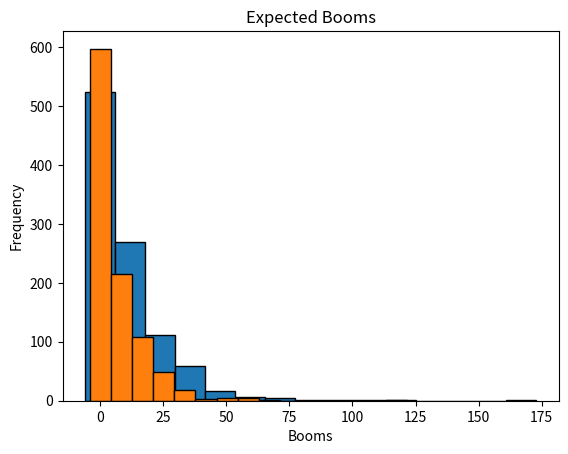

Python code for this plot:
import random
import matplotlib.pyplot as plt
import pandas as pd
import numpy as np
import math
import statistics

SuccessRates = [0.95, 0.9, 0.85, 0.85, 0.80, 0.75, 0.70, 0.65, 0.6, 0.55, 0.5, 0.45, 0.4, 0.35, 0.3, 0.3, 0.3, 0.3, 0.3,
             0.3, 0.3, 0.3, 0.03, 0.02, 0.01]
FailureRates = [[1, 0, 0], [1, 0, 0], [1, 0, 0], [1, 0, 0], [1, 0, 0],
                [1, 0, 0], [1, 0, 0], [1, 0, 0], [1, 0, 0], [1, 0, 0],
                [1, 0, 0], [0, 1, 0], [0, 0.99, 0.01], [0, 0.98, 0.02], [0, 0.98, 0.02],
                [0.97, 0, 0.03], [0, 0.97, 0.03], [0, 0.97, 0.03], [0, 0.96, 0.04], [0, 0.96, 0.04],
                [0.90, 0, 0.1], [0, 0.9, 0.1], [0, 0.8, 0.2], [0, 0.7, 0.30], [0, 0.6, 0.4]]

StarCatchArray = [False for i in range(25)]
SafeGuardArray = [False for i in range(25)]
# We represent the on/off state for starcatching/safeguarding with an array of booleans.


def EnhancedRates(BaseRatesArray, StarCatchBooleanArray, FiveTenFifteen):
    for i in range(len(StarCatchBooleanArray)):
        if StarCatchBooleanArray[i] == True:
            BaseRatesArray[i] *= 1.05
    if FiveTenFifteen:
        BaseRatesArray[5] = 1
        BaseRatesArray[10] = 1
        BaseRatesArray[15] = 1
    return BaseRatesArray
	# We can create a new array with the "EnchancedRates" based on which enhancement level stars are caught,
	# and if theres a special success rate event being ran at the time.


def NoBoom(FailureRatesArray, SafeGuardBooleanArray):
    for i in range(len(SafeGuardBooleanArray)):
        if SafeGuardBooleanArray[i] == True:
            if FailureRatesArray[i][0] == 0:
                FailureRatesArray[i][1] = 1
                FailureRatesArray[i][2] = 0
            else:
                FailureRatesArray[i][0] = 1
                FailureRatesArray[i][2] = 0
    return FailureRatesArray
	# We can create a new "FailureRates" array based on which enhancement levels are safeguarded.

def SimulateToStar(RatesArray, FailureArray, SafeGuardArray, StartStar, EndStar, ItemLevel, CopyCost, DiscountEvent):
    CurrentStar = StartStar
    ChanceTime = 0
    BoomCount = 0
    MesoCost = 0

    while CurrentStar < EndStar:
        if CurrentStar < 10:
            MesoCost += (((lambda: 0, lambda: 100)[SafeGuardArray[CurrentStar]]() + (lambda: 100, lambda: 70)[DiscountEvent]()
                         ) * round((pow(ItemLevel, 3) * pow(CurrentStar + 1, 1)) / (2500) + 10))     
        elif CurrentStar < 15:
            MesoCost += (((lambda: 0, lambda: 100)[SafeGuardArray[CurrentStar]]() + (lambda: 100, lambda: 70)[DiscountEvent]()
                         ) * round((pow(ItemLevel, 3) * pow(CurrentStar + 1, 2.7)) / (40000) + 10))
        else:
            MesoCost += (((lambda: 0, lambda: 100)[SafeGuardArray[CurrentStar]]() + (lambda: 100, lambda: 70)[DiscountEvent]()
                         ) * round((pow(ItemLevel, 3) * pow(CurrentStar + 1, 2.7)) / (20000) + 10))
						 # ((0 if not safeguarded OR 100 if safeguarded) + (100 if no event discount OR 70 if event discount))
                         # TIMES Round(((EquipLevel^3)*(CurrentStar+1)^2.7)/(20000)+10)
		# Baseprice is increased by 100 if SafeGuardArray at the CurrentStar index is True
        # The BasePrice is then either 100 or 70 depending on if DiscountEvent is True
        # Then multiplied by the given formula above.
        
		
        if ChanceTime == 2:
            ChanceTime = 0
            CurrentStar += 1
			# If two consecutive failures happen, go up a star and reset ChanceTime count
        elif random.random() <= RatesArray[CurrentStar]:
            ChanceTime = 0
            CurrentStar += 1
			# Else if we sucessfully hit the enchancment, go up a star and reset ChanceTime count
        else: # Else if we fail the enchancement 
            if random.random() <= FailureArray[CurrentStar][0]:
                ChanceTime = 0
				# If we hit the stay probability, reset ChanceTime count
            elif random.random() <= FailureArray[CurrentStar][1]:
                ChanceTime += 1
                CurrentStar -= 1
				# Else if we hit the drop probability, drop a star and increment ChanceTime count
            else:
                ChanceTime = 0
                BoomCount += 1
                MesoCost += CopyCost
                CurrentStar = 12
				# Else destroy the item, resetting it to 12 and adding the "CopyCost" to the total "MesoCost"
    return [MesoCost, BoomCount]

def RunSimulations(RatesArray, FailureArray, SafeGuardArray, StartStar, EndStar, ItemLevel, CopyCost, DiscountEvent, Trials):
    SimulationsArray = []
    for i in range(Trials):
        Simulation = SimulateToStar(RatesArray, FailureArray, SafeGuardArray, StartStar, EndStar, ItemLevel, CopyCost, DiscountEvent)
        SimulationsArray.append([Simulation[0],Simulation[1]])
    return SimulationsArray

#------------------------------------------------------

def PlotMesoCostSimulation(SimulationArray):
    OurSimulation = list(zip(*SimulationArray))

    costs = list(map(lambda value: round(value / 1000000000, 1), OurSimulation[0]))
	#Create 15 bins to contain similiar data values, ranging from 0 to the maximum.
    hist, bins = np.histogram(costs, bins=15, range=(0, max(costs)))
    plt.bar(bins[:-1], hist, width=bins[1]-bins[0], edgecolor='black')

    plt.xlabel('Meso Cost (Billions)')
    plt.ylabel('Frequency')
    plt.title('Expected Meso Cost')

    plt.show()
    
def PlotBoomCountSimulation(SimulationArray):
    OurSimulation = list(zip(*SimulationArray))
    
    hist, bins = np.histogram(OurSimulation[1], bins=15, range=(0, max(OurSimulation[1])))
	 #Create 15 bins to contain similiar data values, ranging from 0 to the maximum.
    plt.bar(bins[:-1], hist, width=bins[1]-bins[0], edgecolor='black')

    plt.xlabel('Booms')
    plt.ylabel('Frequency')
    plt.title('Expected Booms')

    plt.show()
    
def SimulationStatistics(SimulationArray):
    OurSimulation = list(zip(*SimulationArray))
    print('Average Booms: '+str(statistics.mean(OurSimulation[1])))
    print('Median Booms:  '+str(statistics.median(OurSimulation[1])))
    print('Average Meso Cost: '+f"{round(statistics.mean(OurSimulation[0])):,}")
    print('Median Meso Cost : '+f"{round(statistics.median(OurSimulation[0])):,}")
    print('Your 5 best trials:')
    print(sorted(SimulationArray)[:5])
    print('Your 5 worst trials:')
    print((sorted(SimulationArray)[:-6:-1]))

# ---------------------------------------

for i in range(17, 22):
    StarCatchArray[i] = True

for i in range(12, 17):
    SafeGuardArray[i] = False

OriginalSimulation = RunSimulations(EnhancedRates(SuccessRates, StarCatchArray, FiveTenFifteen=False), NoBoom(FailureRates, SafeGuardArray), 
                   SafeGuardArray, 12, 22, ItemLevel=150, CopyCost=0, DiscountEvent=False, Trials=1000)

#-----------------------------------------

SimulationStatistics(OriginalSimulation)
PlotMesoCostSimulation(OriginalSimulation)
PlotBoomCountSimulation(OriginalSimulation)